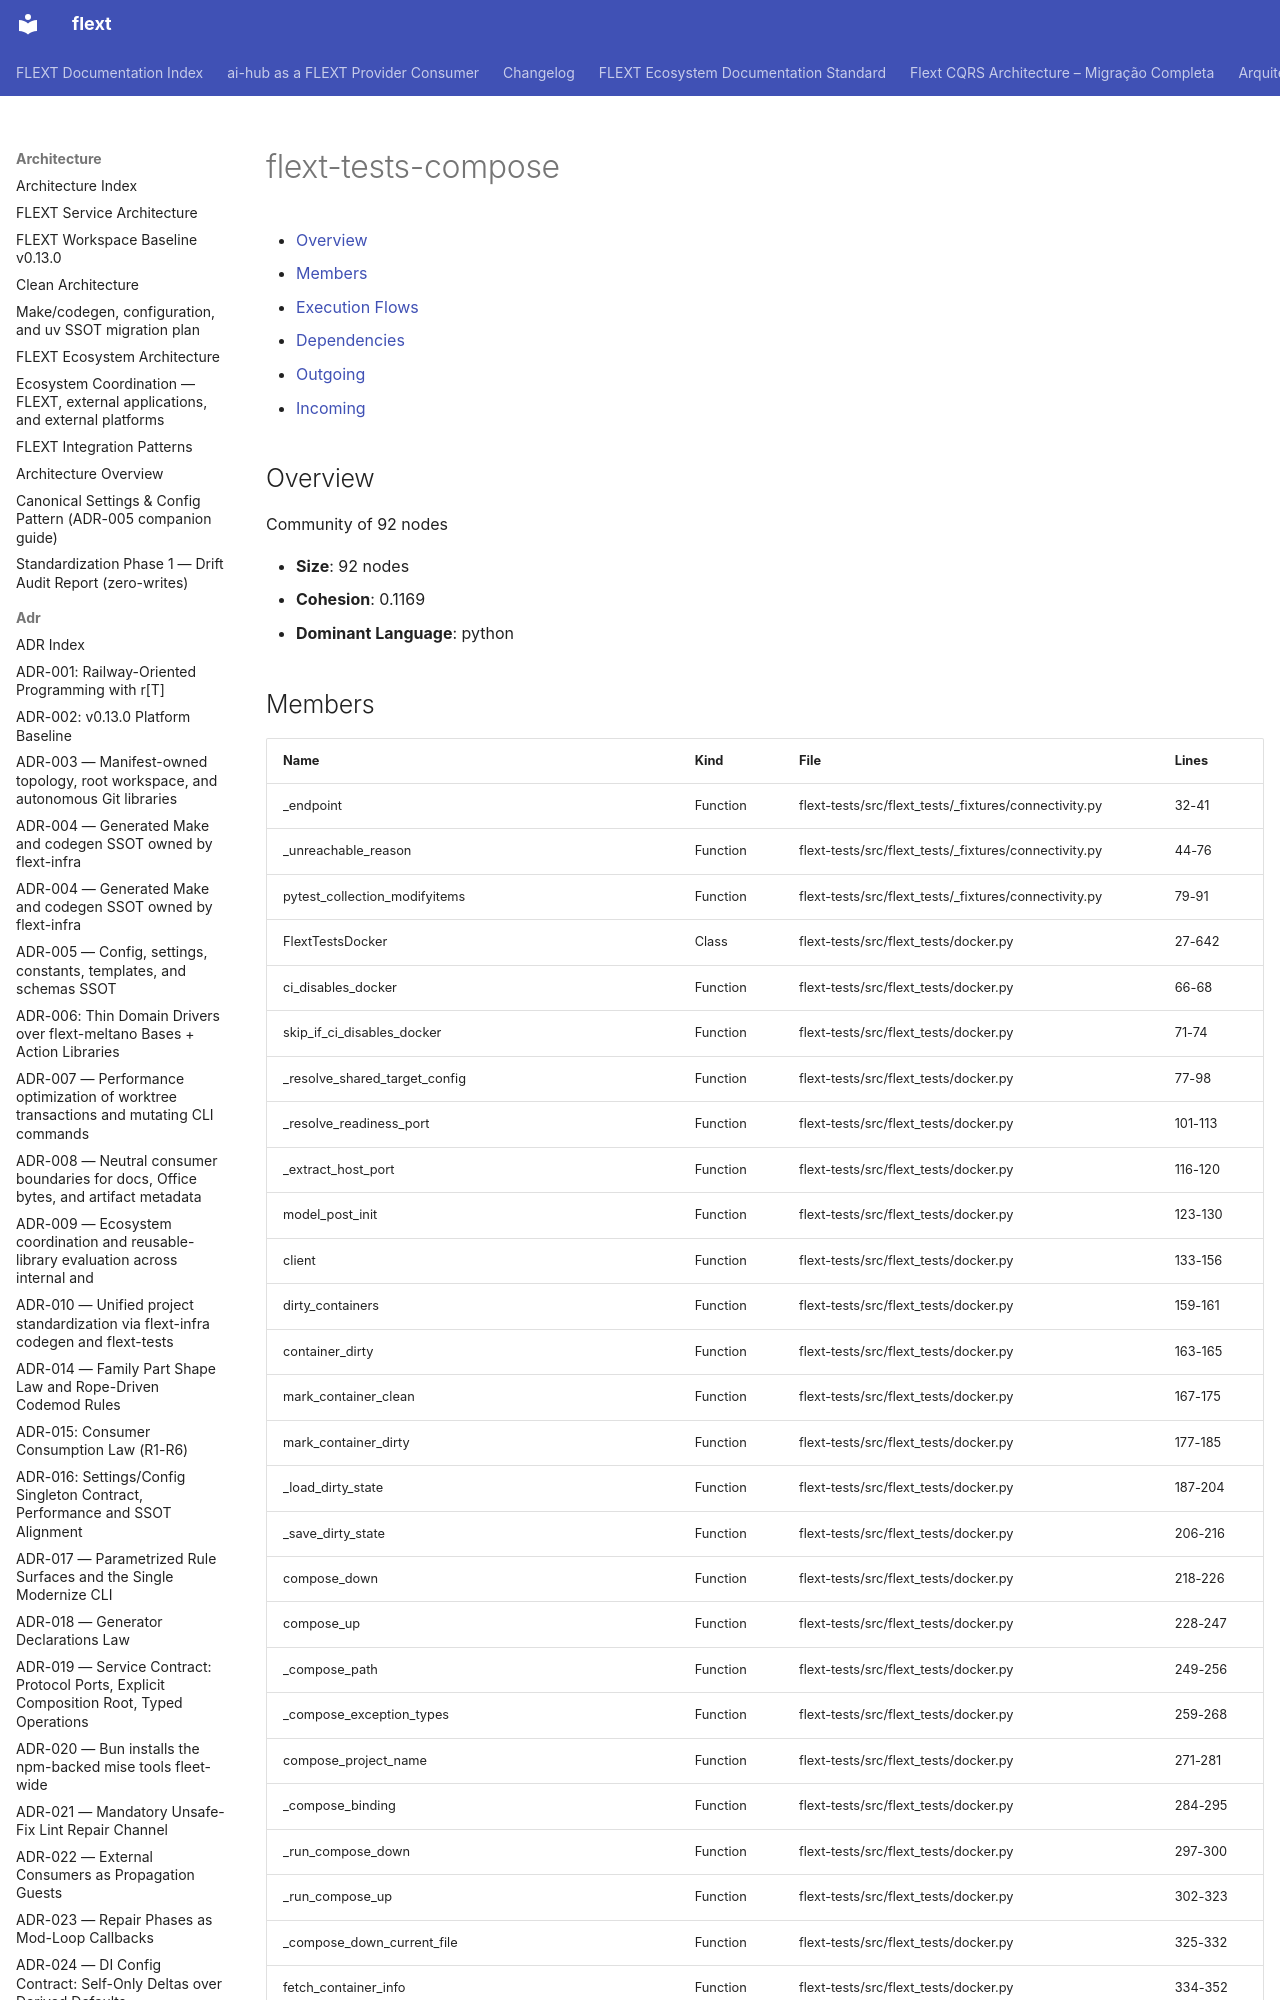

repository: flext-sh/flext · page: architecture/communities/flext-tests-compose/index.html · generator: mkdocs

# flext-tests-compose

<!-- TOC START -->

- [Overview](#overview)
- [Members](#members)
- [Execution Flows](#execution-flows)
- [Dependencies](#dependencies)
  - [Outgoing](#outgoing)
  - [Incoming](#incoming)

<!-- TOC END -->

## Overview

Community of 92 nodes

- **Size**: 92 nodes
- **Cohesion**: 0.1169
- **Dominant Language**: python
